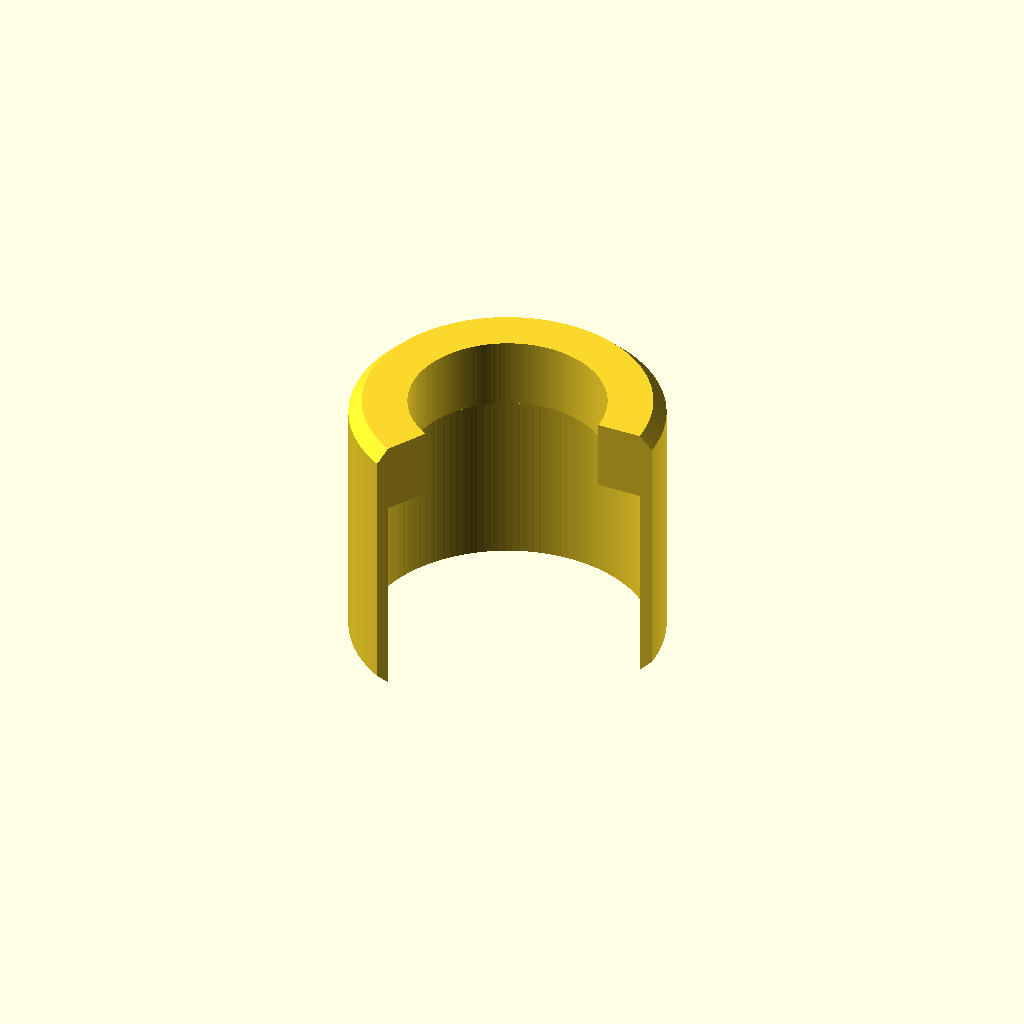
Cell 1 — every parameter at its default value.
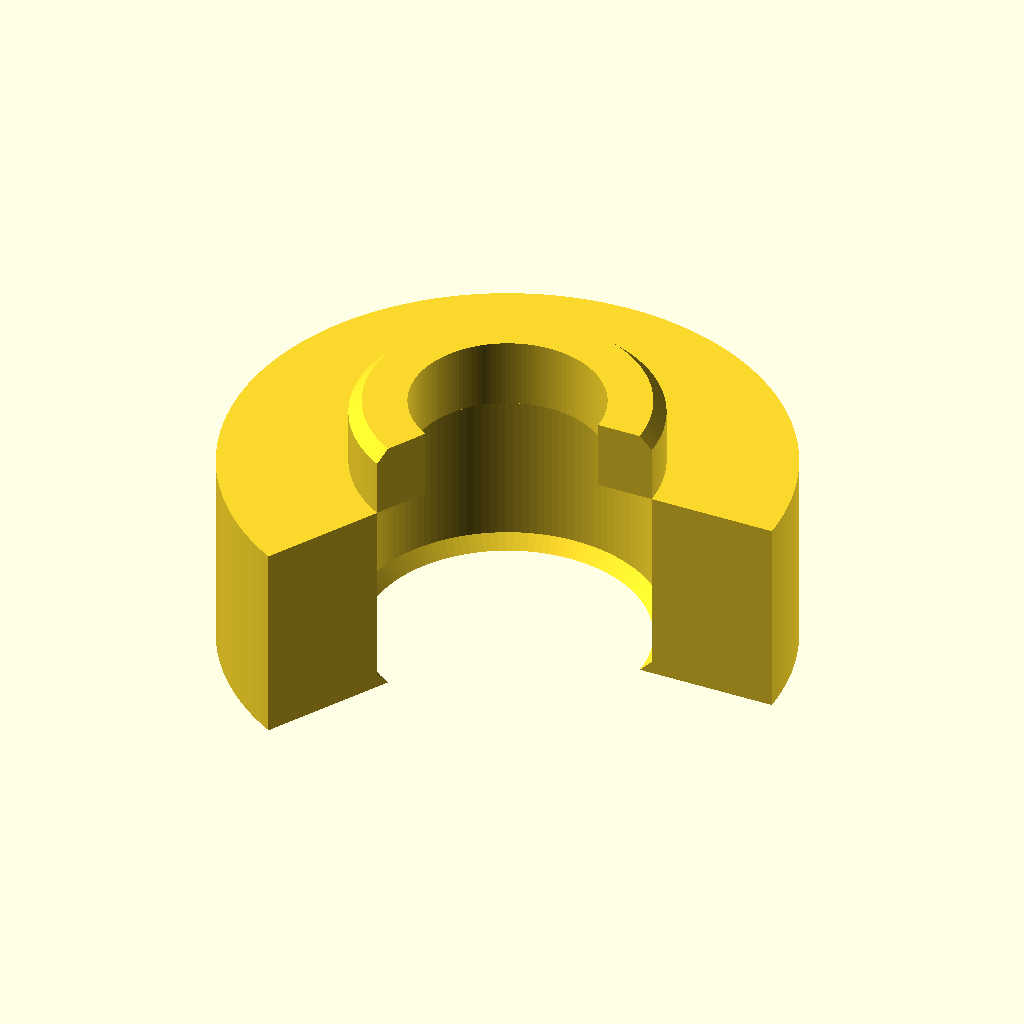
Cell 2: d1 = 88 (everything else at default).
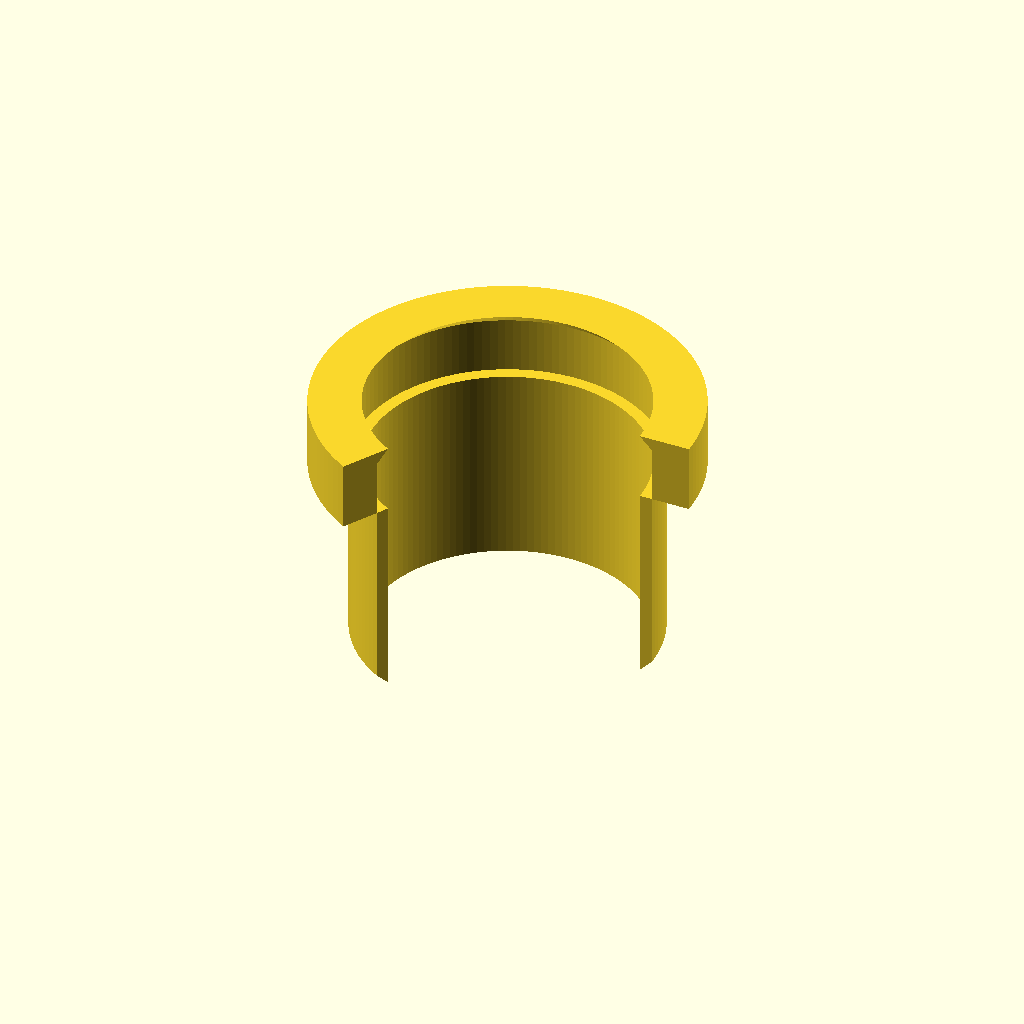
Cell 3 — d2 set to 60.4, the other parameters unchanged.
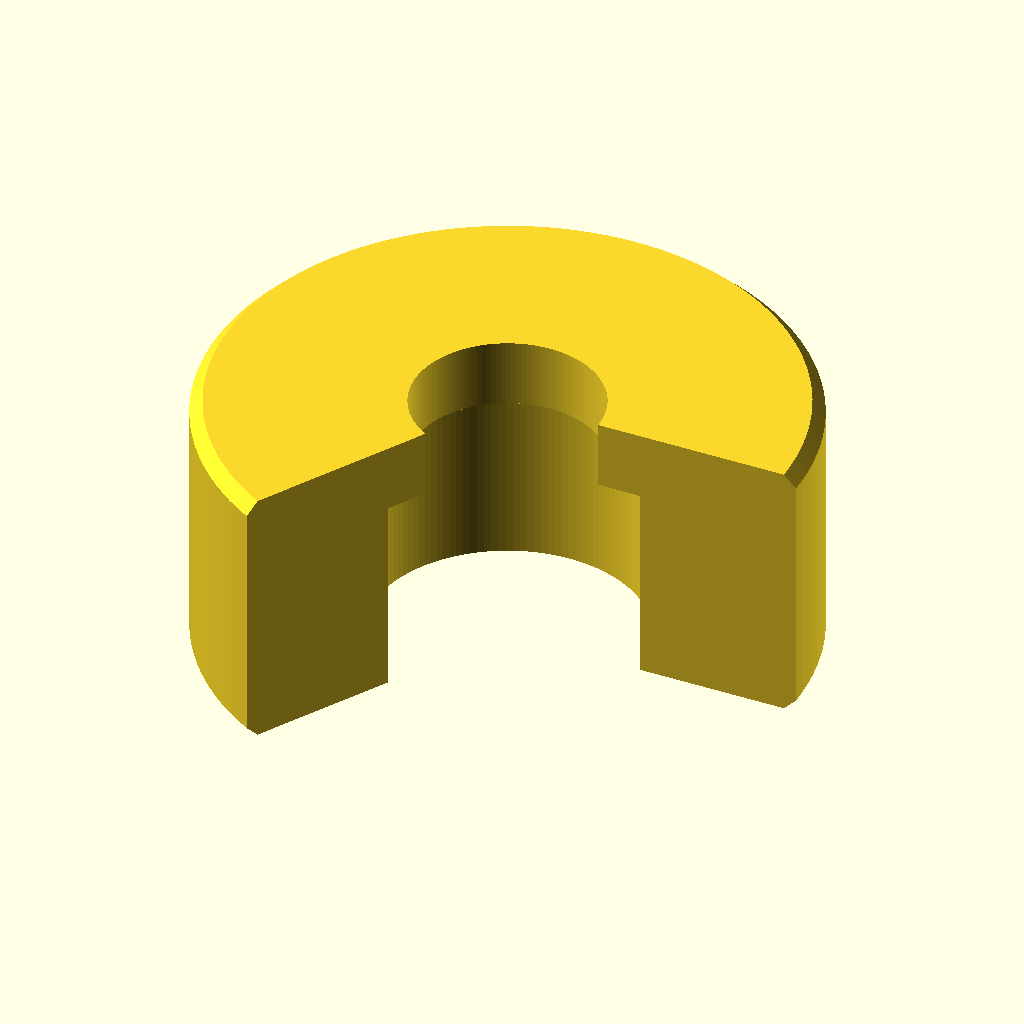
Cell 4 — d3 set to 96, the other parameters unchanged.
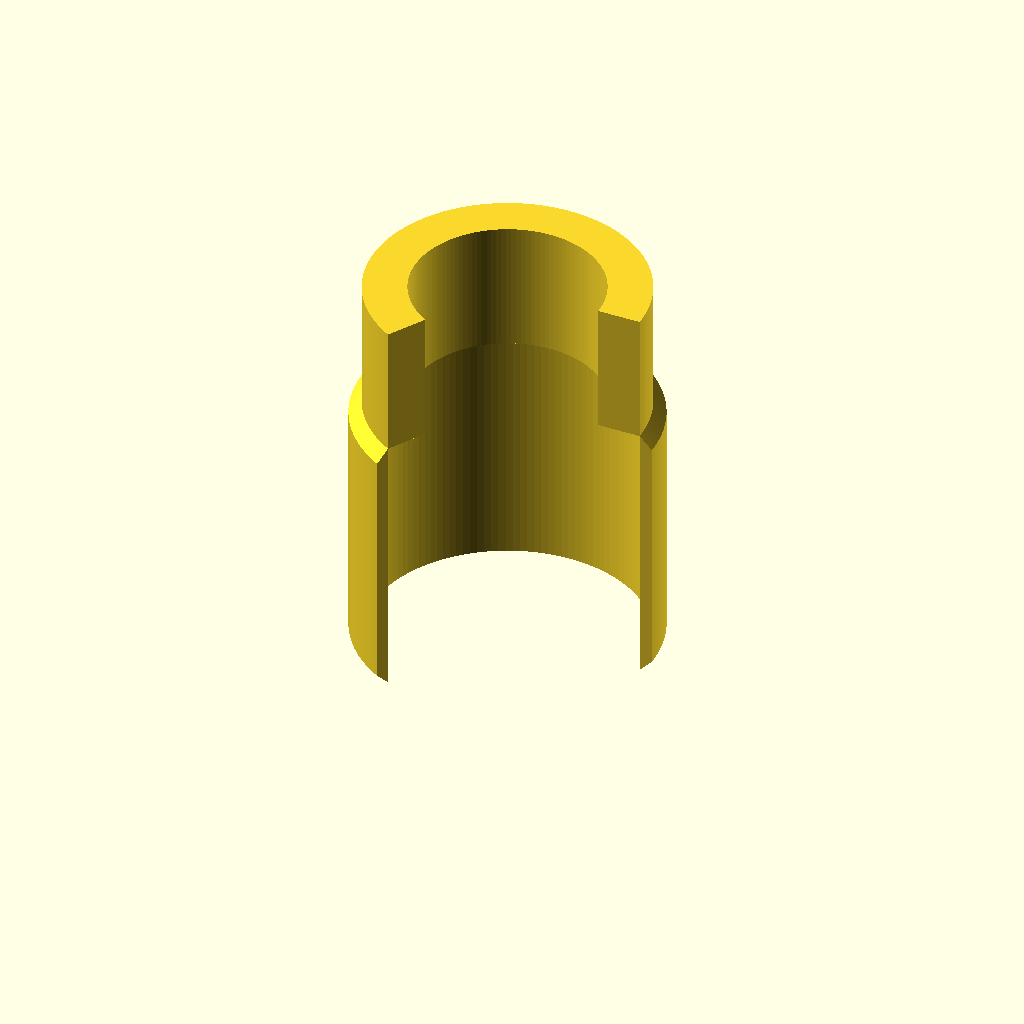
Cell 5 — l2 set to 64, the other parameters unchanged.
One fixed orthographic camera (rotation 55°, 0°, 25°; colour scheme Cornfield) for every cell.
Source of the model, WasherDoorProtector/WasherDoorProtector.scad:
//###############################################################################
//# Washer Door Protector                                                       #
//###############################################################################
//#    Copyright 2025 Dirk Heisswolf                                            #
//#    This file is part of the WasherDoorProtector project.                    #
//#                                                                             #
//#    This project is free software: you can redistribute it and/or modify     #
//#    it under the terms of the GNU General Public License as published by     #
//#    the Free Software Foundation, either version 3 of the License, or        #
//#    (at your option) any later version.                                      #
//#                                                                             #
//#    This project is distributed in the hope that it will be useful,          #
//#    but WITHOUT ANY WARRANTY; without even the implied warranty of           #
//#    MERCHANTABILITY or FITNESS FOR A PARTICULAR PURPOSE.  See the            #
//#    GNU General Public License for more details.                             #
//#                                                                             #
//#    You should have received a copy of the GNU General Public License        #
//#    along with this project.  If not, see <http://www.gnu.org/licenses/>.    #
//#                                                                             #
//###############################################################################
//# Description:                                                                #
//#   A stop for the washer door                                                #
//#                                                                             #
//###############################################################################
//# Version History:                                                            #
//#   March 1, 2025                                                             #
//#      - Initial release                                                      #
//#                                                                             #
//###############################################################################

d1 = 44;
d2 = 30.2;
d3 = 48;
l1 = 10;
l2 = 32;
l3 = 43;
c  = 2;
$fn=128;

module washerDoorProtector() {
   rotate_extrude(angle=240) 
   difference() {
       union() {
           polygon([[d1/2,    0],
                    [d1/2,   l1],
                    [d1/2,   l2],
                    [d2/2,   l2],
                    [d2/2,   l3],
                    [d3/2-c, l3],
                    [d3/2,   l3-c],
                    [d3/2,   c],
                    [d3/2-c, 0]]);
                    

        


       }
       union() {



       }
   }
} 
washerDoorProtector();
Parameter table extracted from the source (name, type, default, range or options):
d1: number, default 44
d2: number, default 30.2
d3: number, default 48
l1: number, default 10
l2: number, default 32
l3: number, default 43
c: number, default 2
